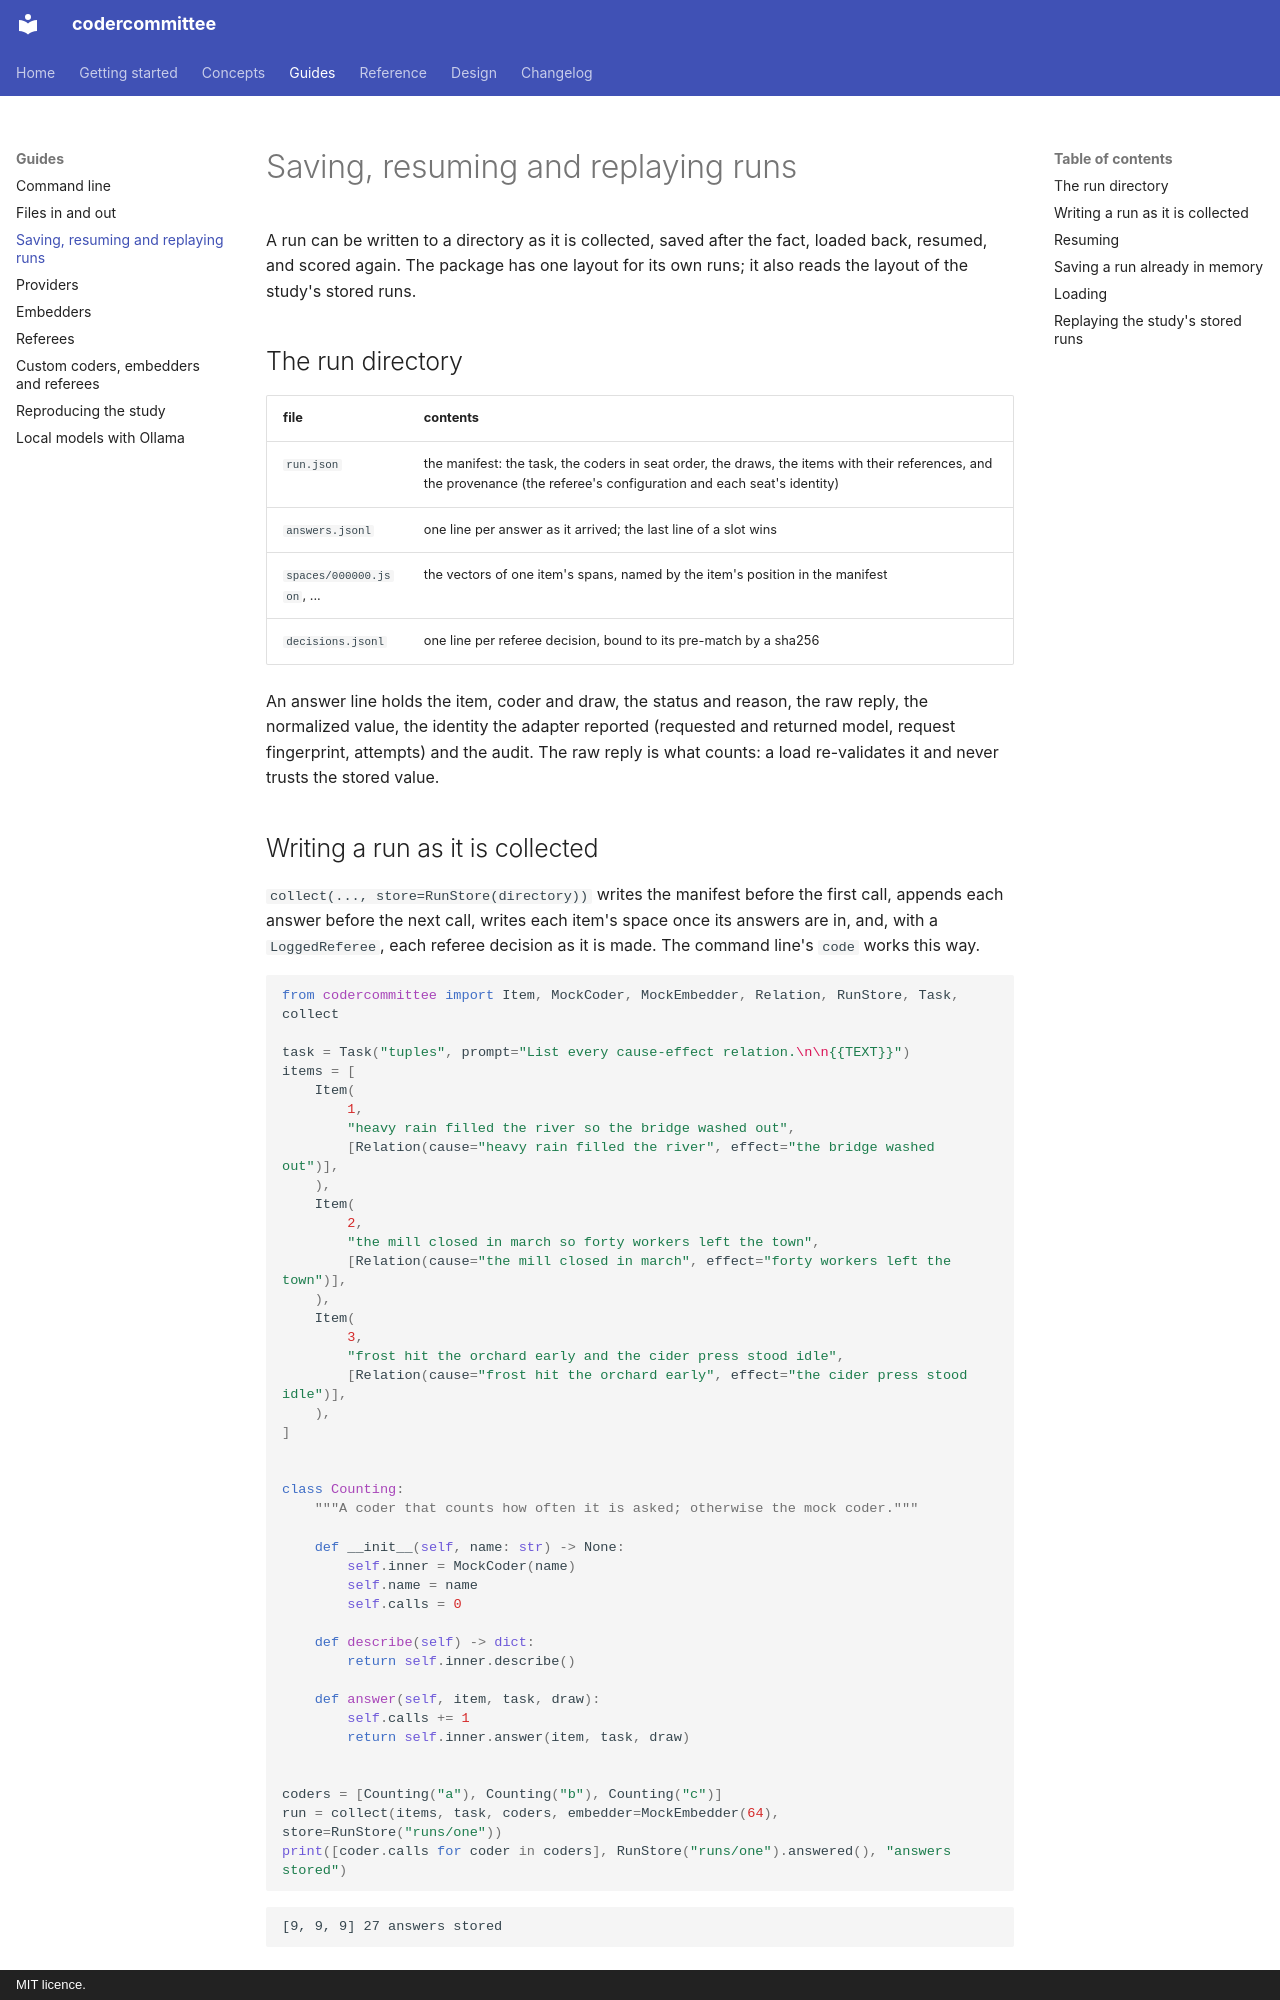

repository: codercommittee/aicommittee · page: guides/runs/index.html · generator: mkdocs · copyright: MIT licence.

# Saving, resuming and replaying runs

A run can be written to a directory as it is collected, saved after the fact, loaded back, resumed, and scored again. The package has one layout for its own runs; it also reads the layout of the study's stored runs.

## The run directory

| file | contents |
|---|---|
| `run.json` | the manifest: the task, the coders in seat order, the draws, the items with their references, and the provenance (the referee's configuration and each seat's identity) |
| `answers.jsonl` | one line per answer as it arrived; the last line of a slot wins |
| `spaces/000000.json`, ... | the vectors of one item's spans, named by the item's position in the manifest |
| `decisions.jsonl` | one line per referee decision, bound to its pre-match by a sha256 |

An answer line holds the item, coder and draw, the status and reason, the raw reply, the normalized value, the identity the adapter reported (requested and returned model, request fingerprint, attempts) and the audit. The raw reply is what counts: a load re-validates it and never trusts the stored value.

## Writing a run as it is collected

`collect(..., store=RunStore(directory))` writes the manifest before the first call, appends each answer before the next call, writes each item's space once its answers are in, and, with a `LoggedReferee`, each referee decision as it is made. The command line's `code` works this way.

```python
from codercommittee import Item, MockCoder, MockEmbedder, Relation, RunStore, Task, collect

task = Task("tuples", prompt="List every cause-effect relation.\n\n{{TEXT}}")
items = [
    Item(
        1,
        "heavy rain filled the river so the bridge washed out",
        [Relation(cause="heavy rain filled the river", effect="the bridge washed out")],
    ),
    Item(
        2,
        "the mill closed in march so forty workers left the town",
        [Relation(cause="the mill closed in march", effect="forty workers left the town")],
    ),
    Item(
        3,
        "frost hit the orchard early and the cider press stood idle",
        [Relation(cause="frost hit the orchard early", effect="the cider press stood idle")],
    ),
]


class Counting:
    """A coder that counts how often it is asked; otherwise the mock coder."""

    def __init__(self, name: str) -> None:
        self.inner = MockCoder(name)
        self.name = name
        self.calls = 0

    def describe(self) -> dict:
        return self.inner.describe()

    def answer(self, item, task, draw):
        self.calls += 1
        return self.inner.answer(item, task, draw)


coders = [Counting("a"), Counting("b"), Counting("c")]
run = collect(items, task, coders, embedder=MockEmbedder(64), store=RunStore("runs/one"))
print([coder.calls for coder in coders], RunStore("runs/one").answered(), "answers stored")
```

```text
[9, 9, 9] 27 answers stored
```
